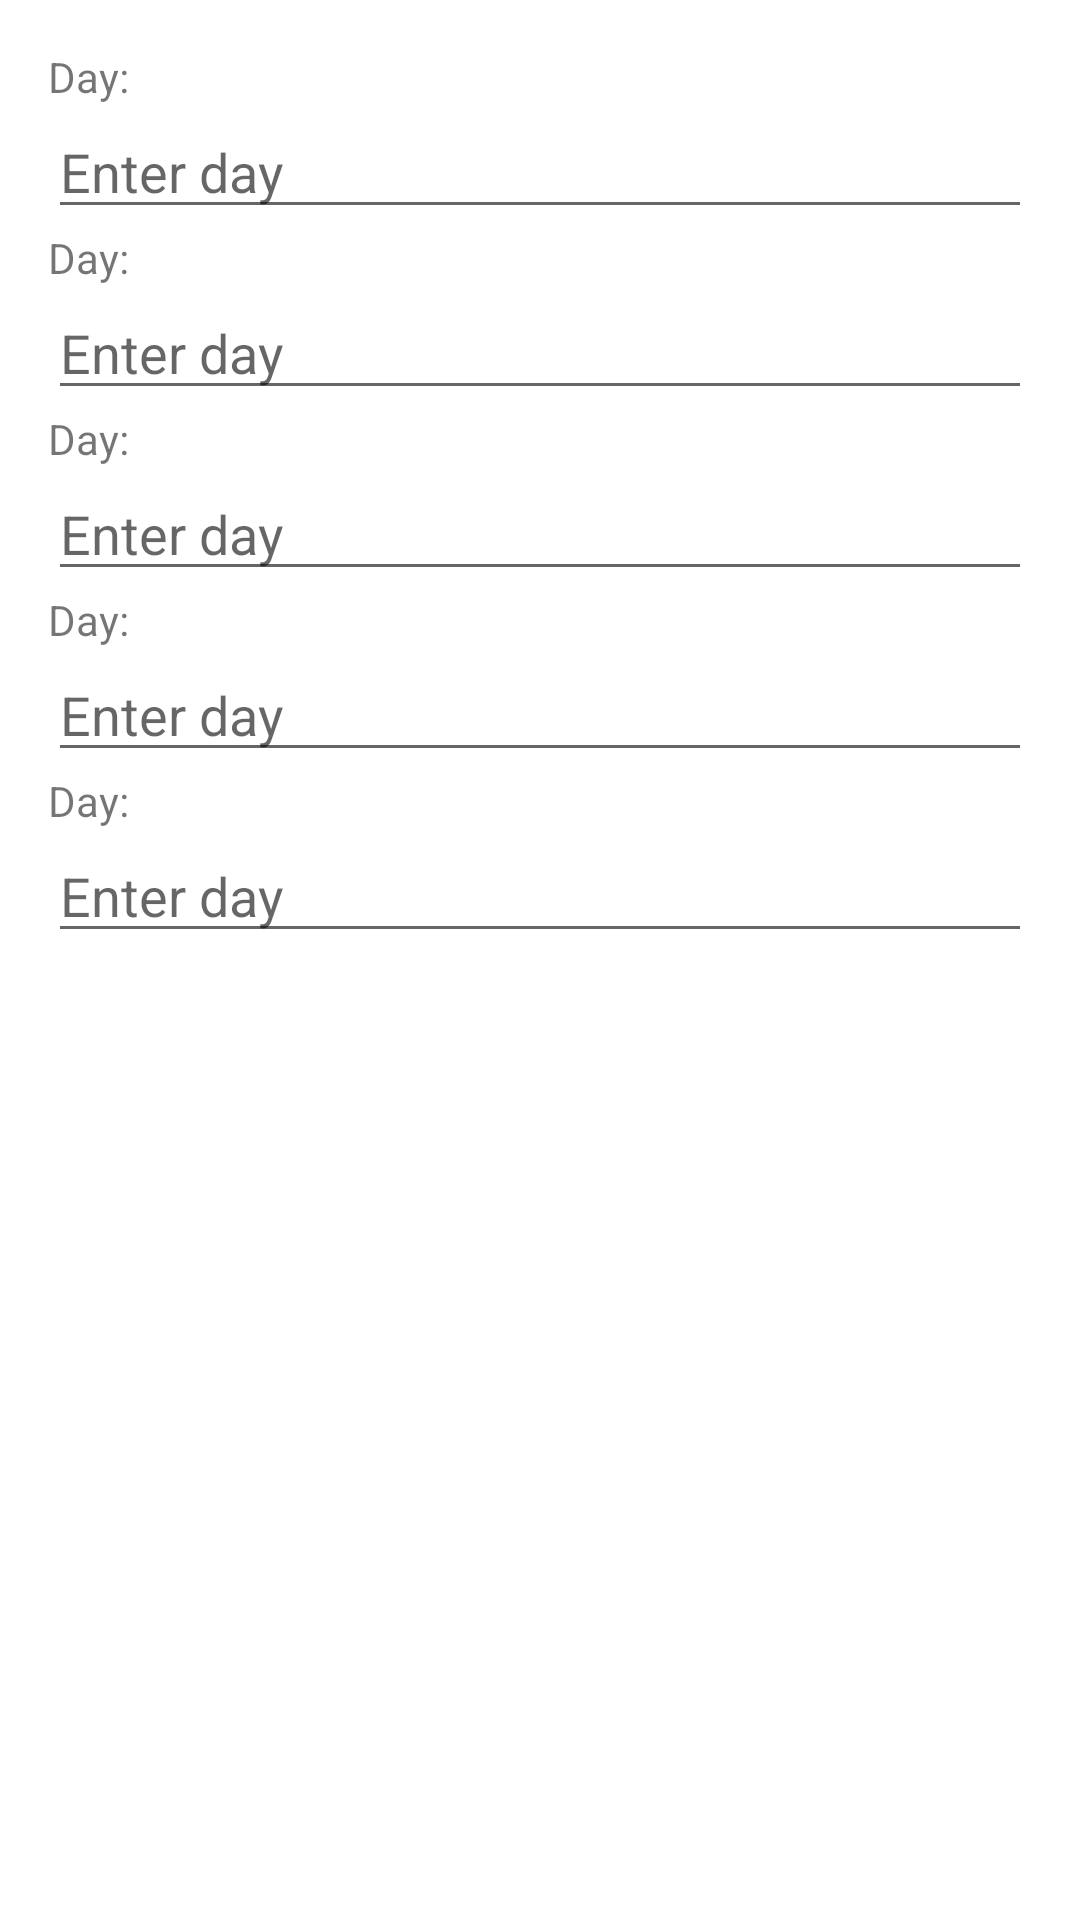

Reconstruct the res/layout file that produces this screen, plus the resources it refers to.
<!-- AndroidManifest.xml: application theme Theme.Araneta_sfexam -->
<!-- res/layout/edit_item_dialog.xml -->
<LinearLayout xmlns:android="http://schemas.android.com/apk/res/android"
    android:layout_width="match_parent"
    android:layout_height="wrap_content"
    android:orientation="vertical"
    android:padding="16dp">

    <TextView
        android:id="@+id/text_day"
        android:layout_width="match_parent"
        android:layout_height="wrap_content"
        android:text="Day:" />

    <EditText
        android:id="@+id/edit_day"
        android:layout_width="match_parent"
        android:layout_height="wrap_content"
        android:hint="Enter day"
        android:inputType="text" />

    <TextView
        android:id="@+id/text_time"
        android:layout_width="match_parent"
        android:layout_height="wrap_content"
        android:text="Day:" />

    <EditText
        android:id="@+id/edit_time"
        android:layout_width="match_parent"
        android:layout_height="wrap_content"
        android:hint="Enter day"
        android:inputType="text" />

    <TextView
        android:id="@+id/text_code"
        android:layout_width="match_parent"
        android:layout_height="wrap_content"
        android:text="Day:" />

    <EditText
        android:id="@+id/edit_code"
        android:layout_width="match_parent"
        android:layout_height="wrap_content"
        android:hint="Enter day"
        android:inputType="text" />

    <TextView
        android:id="@+id/text_description"
        android:layout_width="match_parent"
        android:layout_height="wrap_content"
        android:text="Day:" />

    <EditText
        android:id="@+id/edit_description"
        android:layout_width="match_parent"
        android:layout_height="wrap_content"
        android:hint="Enter day"
        android:inputType="text" />

    <TextView
        android:id="@+id/text_room"
        android:layout_width="match_parent"
        android:layout_height="wrap_content"
        android:text="Day:" />

    <EditText
        android:id="@+id/edit_room"
        android:layout_width="match_parent"
        android:layout_height="wrap_content"
        android:hint="Enter day"
        android:inputType="text" />
</LinearLayout>
<!-- resources referenced by this layout -->
<resources>
  <style name="Theme.Araneta_sfexam" parent="Theme.MaterialComponents.DayNight.DarkActionBar">
          
          <item name="colorPrimary">@color/purple_500</item>
          <item name="colorPrimaryVariant">@color/purple_700</item>
          <item name="colorOnPrimary">@color/white</item>
          
          <item name="colorSecondary">@color/teal_200</item>
          <item name="colorSecondaryVariant">@color/teal_700</item>
          <item name="colorOnSecondary">@color/black</item>
          
          <item name="android:statusBarColor">?attr/colorPrimaryVariant</item>
          
      </style>
  <!-- not gathered from this repository: default colours our renderer supplied (Android Studio template values) -->
  <color name="purple_500">#FF6200EE</color>
  <color name="purple_700">#FF3700B3</color>
  <color name="teal_200">#FF03DAC5</color>
  <color name="teal_700">#FF018786</color>
  <color name="black">#FF000000</color>
  <color name="white">#FFFFFFFF</color>
</resources>
